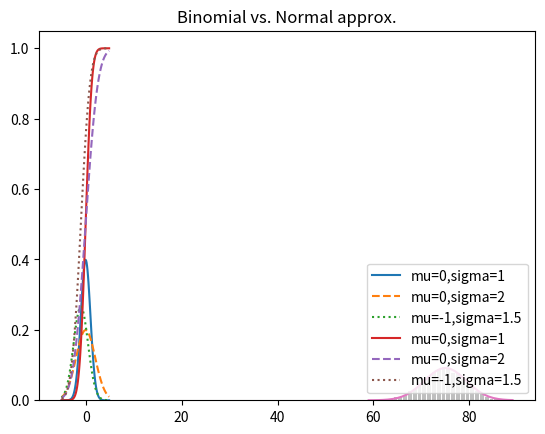

Write the Python code that produced this figure.
#!/usr/bin/env python
# -*- coding: utf-8 -*-
from __future__ import division
from collections import Counter
import random
import matplotlib.pyplot as plt
import math

# pdf = probability density function ; the integral of this function over an interval is the probability of
#       of a random variable following the corresponding distribution to have a value in that interval
# cdf = cumulative distribution function : probability of a random variable following the corresponding distribution
#       to be less or equal than a certain value


def uniform_pdf(value):
    return 1 if 0 <= value < 1 else 0


def uniform_cdf(value):
    return min(1, max(0, value))


def normal_pdf(value, mu=0, sigma=1):
    """f(x|mu,sigma) = 1/(sigma * sqrt(2*PI)) * exp( -(x-mu)² / (2 * sigma²) )"""
    return math.exp((-1 * (value - mu)**2) / (2 * sigma**2)) / (sigma * math.sqrt(2 * math.pi))


def normal_cdf(value, mu=0, sigma=1):
    """F(x)  = (1 + erf( (x-mu) / (sigma * sqrt(2)) )) / 2, avec erf = 'error function'"""
    return (1 + math.erf((value - mu) / (sigma * math.sqrt(2)))) / 2


def inverse_normal_cdf(p, mu=0, sigma=1, tolerance=0.00001):
    """Given a probability p and a normal distribution of parameters (mu, sigma), gives the value from the normal
       cumulative distribution function which yields probability p with the given tolerance. We approximate by
        binary search"""

    # if not standard, compute standard and rescale
    if mu != 0 or sigma != 1:
        return mu + sigma * inverse_normal_cdf(p, tolerance=tolerance)

    low_z, low_p = -10.0, 0            # normal_cdf(-10) is (very close to) 0
    hi_z,  hi_p  =  10.0, 1            # normal_cdf(10)  is (very close to) 1
    while hi_z - low_z > tolerance:
        mid_z = (low_z + hi_z) / 2     # consider the midpoint
        mid_p = normal_cdf(mid_z)      # and the cdf's value there
        if mid_p < p:
            # midpoint is still too low, search above it
            low_z, low_p = mid_z, mid_p
        elif mid_p > p:
            # midpoint is still too high, search below it
            hi_z, hi_p = mid_z, mid_p
        else:
            break

    return mid_z


def bernouilli_trial(p):
    """The Bernoulli random variable equals 1 with probability p and 0 with probability 1-p.
       Its mean is p and standard deviation sqrt(p*(1-p))"""
    return 1 if random.random() < p else 0


def binomial(n, p):
    """The sum of n independant Bernoulli random variables of probability p.
       The Central Limit theorem states that as n gets large, the binomial variable approximates a random normal variable
       of mean n*p (mu) and standard deviation sqrt(n*p*(1-p)) (sigma)."""
    return sum(bernouilli_trial(p) for _ in range(n))


### when not used as lib
if __name__ == '__main__':
    xs = [x / 10.0 for x in range(-50, 50)]
    plt.plot(xs, [normal_pdf(x) for x in xs], '-', label='mu=0,sigma=1')
    plt.plot(xs, [normal_pdf(x, sigma=2) for x in xs], '--', label='mu=0,sigma=2')
    plt.plot(xs, [normal_pdf(x, mu=-1, sigma=1.5) for x in xs], ':', label='mu=-1,sigma=1.5')
    plt.legend()
    plt.title("Normal probability density functions")
    plt.show()

    plt.plot(xs, [normal_cdf(x) for x in xs], '-', label='mu=0,sigma=1')
    plt.plot(xs, [normal_cdf(x, sigma=2) for x in xs], '--', label='mu=0,sigma=2')
    plt.plot(xs, [normal_cdf(x, mu=-1, sigma=1.5) for x in xs], ':', label='mu=-1,sigma=1.5')
    plt.legend(loc=4)
    plt.title("Normal cumulative density functions")
    plt.show()

    # Histogram to compare Binomial and Normal
    n, p, num_points = 100, 0.75, 10000

    data = [binomial(n, p) for _ in range(num_points)]

    histogram = Counter(data)
    plt.bar([x - 0.4 for x in histogram.keys()],            # bar chart for binomial
            [v / num_points for v in histogram.values()],
            0.8,
            color='0.75')

    mu_approx = p * n
    sigma_approx = math.sqrt(n * p * (1 - p))

    xs = range(min(data), max(data) + 1)
    ys = [normal_cdf(i + 0.5, mu_approx, sigma_approx)- normal_cdf(i - 0.5, mu_approx, sigma_approx) for i in xs]
    plt.plot(xs, ys)                                        # line chart for normal approximation
    plt.title("Binomial vs. Normal approx.")
    plt.show()